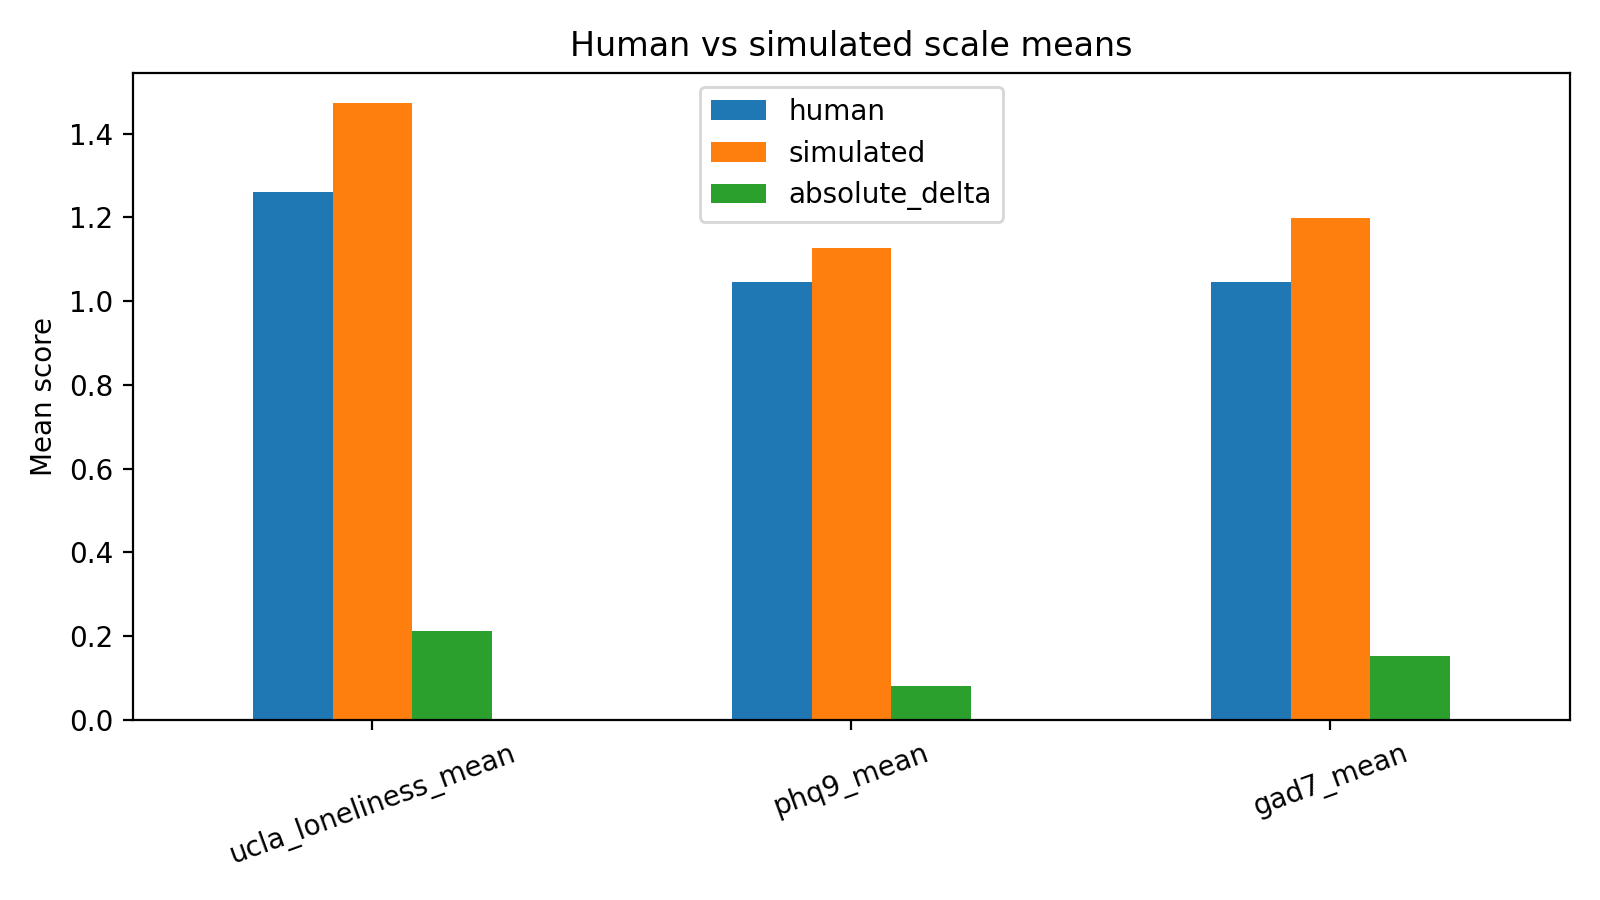

Source data for this figure (header and first rows):
scale, human, simulated, absolute_delta
ucla_loneliness_mean, 1.259, 1.472, 0.2125
phq9_mean, 1.044, 1.126, 0.08194
gad7_mean, 1.045, 1.198, 0.1536
